Run: headless pygame with SDL's dummy video driver; simulated clock (each Clock.tick advances the game by its frame time, no real sleeping); random seed 0; keys injected as events and as key.get_pressed() state; no mouse input.
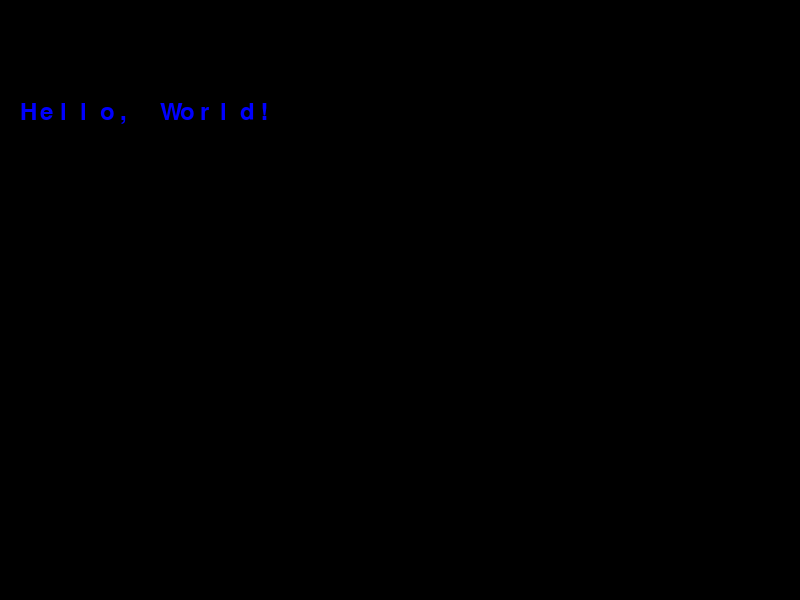
Frame 1 of 4 · flips 1–60 · no input
Frame 2 of 4 · flips 61–180 · tapped SPACE, RETURN · held RIGHT (→), D · screen unchanged from frame 1, image omitted
Frame 3 of 4 · flips 181–300 · held DOWN (↓), S · screen unchanged from frame 2, image omitted
Frame 4 of 4 · flips 301–420 · held LEFT (←), A, UP (↑), W · screen unchanged from frame 3, image omitted

The pygame program that drew these frames:

import pygame
import sys

pygame.init()

screen = pygame.display.set_mode((800, 600))
font = pygame.font.Font(None, 36)

text = "Hello, World!"
RED = (255, 0, 0)
GREEN = (0, 255, 0)
BLUE = (0, 0, 255)
color_index = 0
while True:
    for event in pygame.event.get():
        if event.type == pygame.QUIT:
            pygame.quit()
            sys.exit()
        elif event.type == pygame.KEYDOWN:
            if event.key == pygame.K_LCTRL or event.key == pygame.K_RCTRL:
                color_index += 1

    screen.fill((0, 0, 0))

    for i, letter in enumerate(text):
        surface = font.render(letter, True, GREEN if i < color_index else BLUE)
        screen.blit(surface, (20 + i * 20, 100))

    pygame.display.flip()
